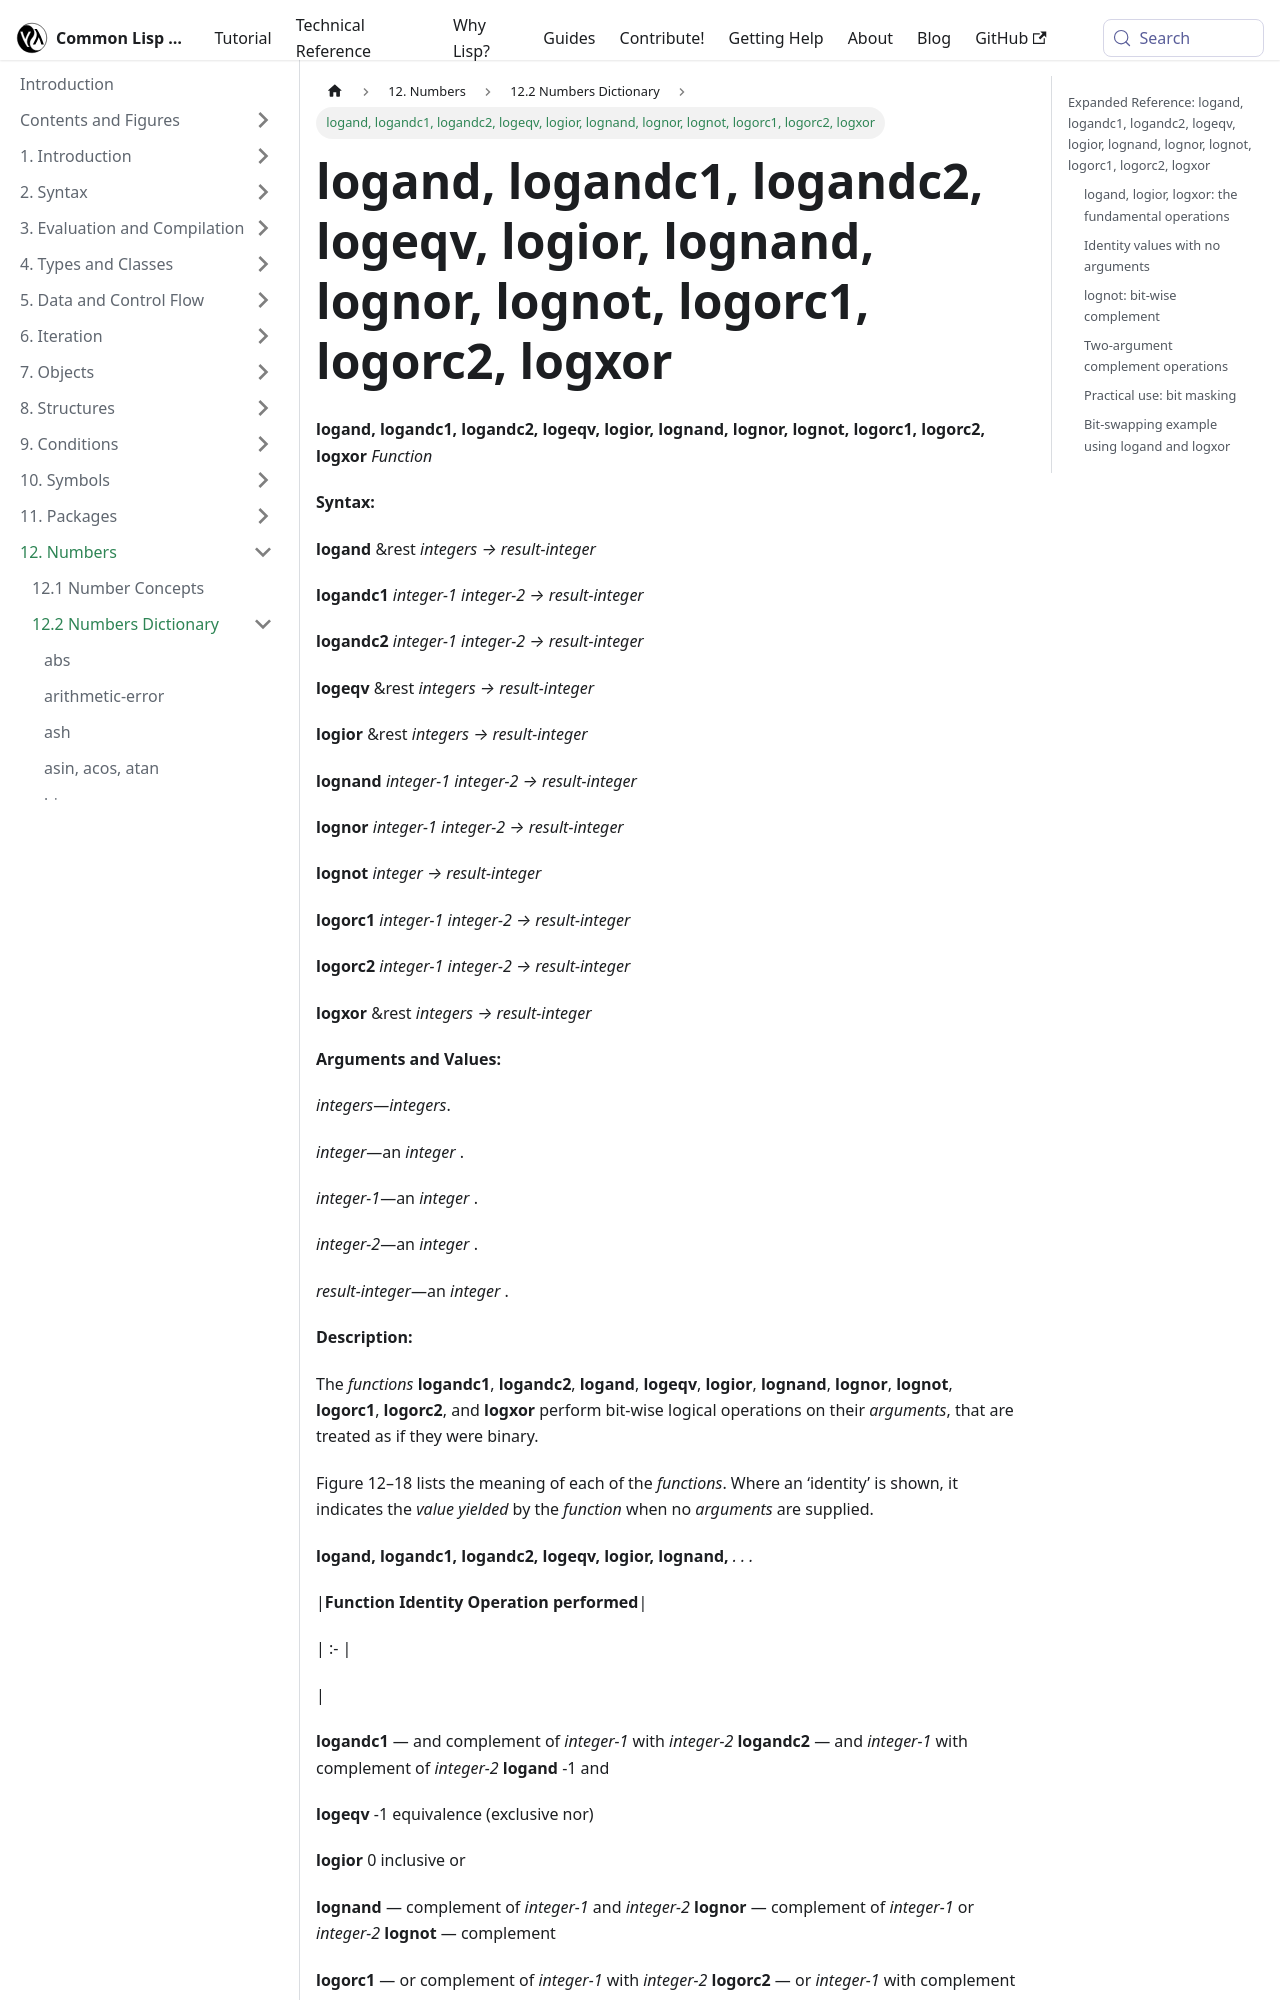

repository: lisp-docs/cl-language-reference · page: chap-12/bc-c-dictionary/logand_logandc1_logandc2_logeqv_logior_lognand_lognor_lognot_logorc1_logorc2_logxor_function.html · generator: docusaurus

---
title: "logand, logandc1, logandc2, logeqv, logior, lognand, lognor, lognot, logorc1, logorc2, logxor"
---

# logand, logandc1, logandc2, logeqv, logior, lognand, lognor, lognot, logorc1, logorc2, logxor

import LogandFunction from './_logand_logandc1_logandc2_logeqv_logior_lognand_lognor_lognot_logorc1_logorc2_logxor_function.md';

<LogandFunction />

## Expanded Reference: logand, logandc1, logandc2, logeqv, logior, lognand, lognor, lognot, logorc1, logorc2, logxor
